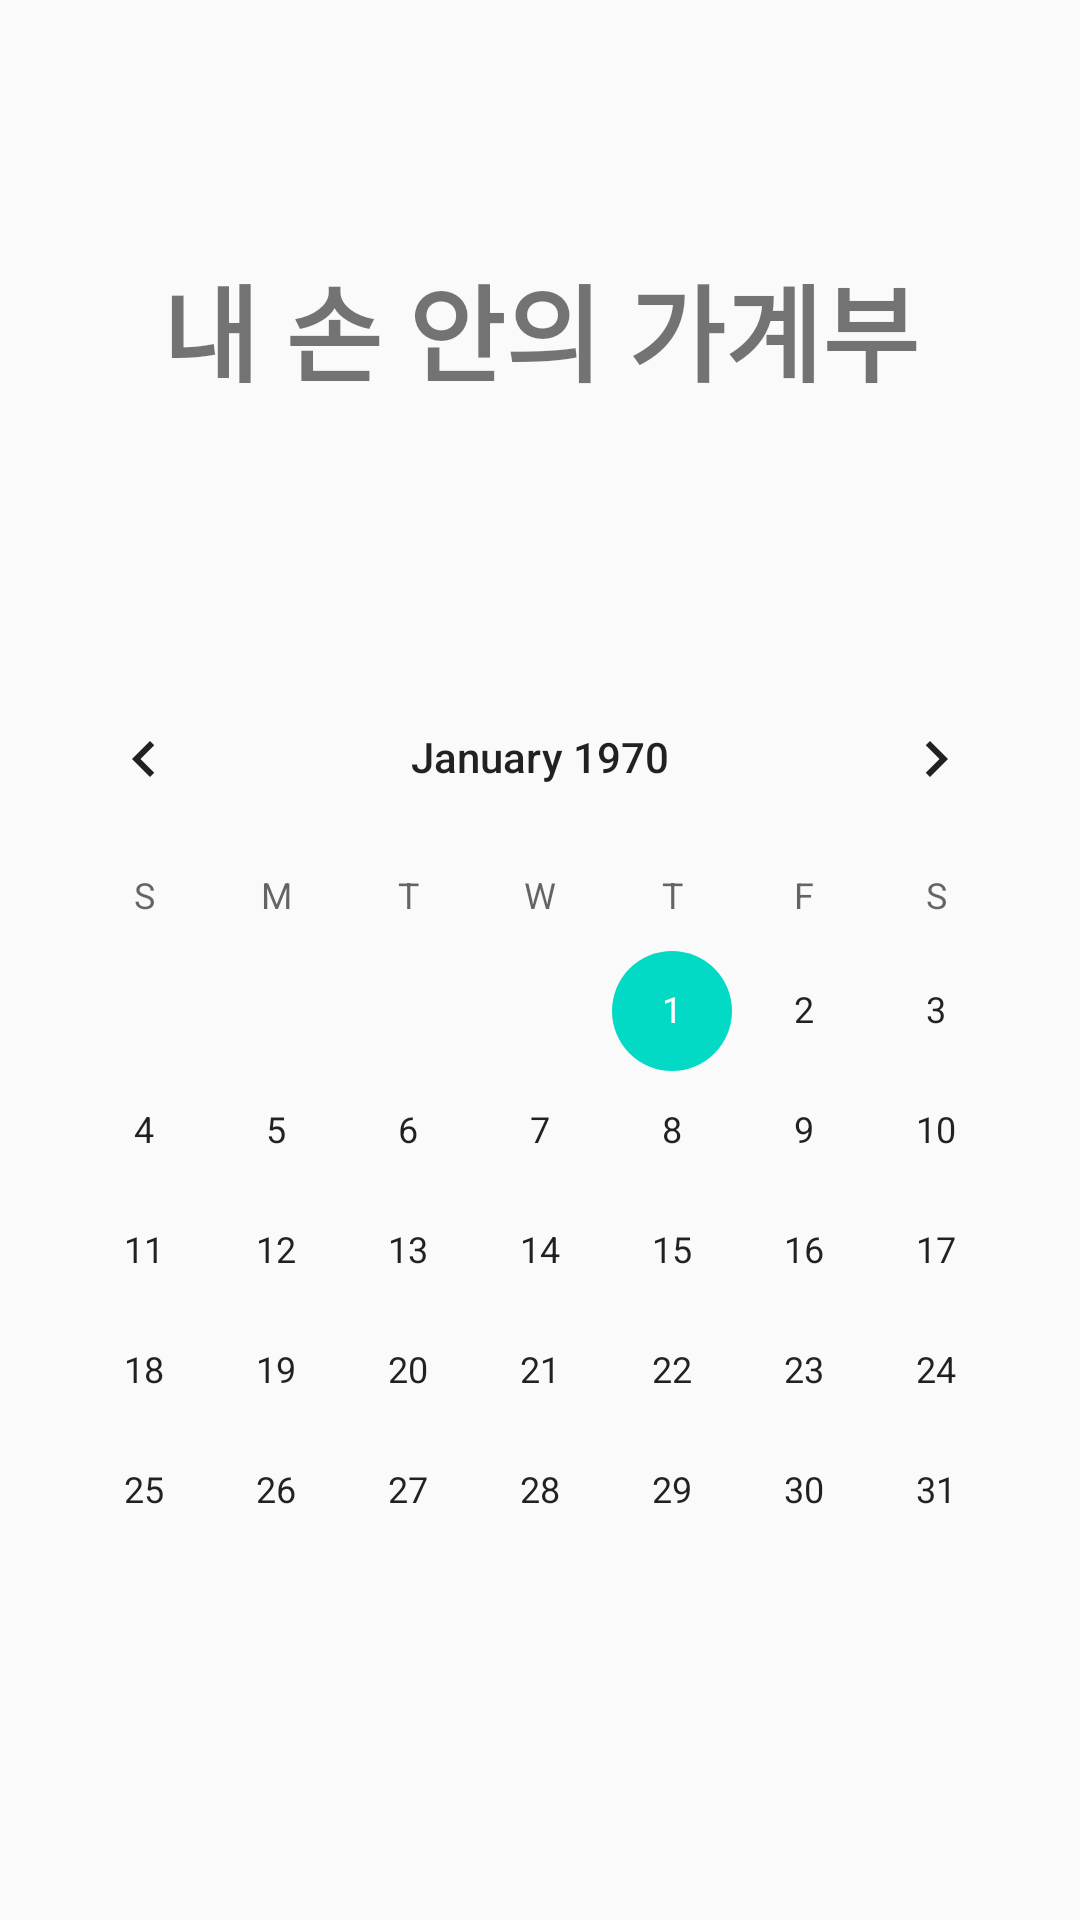

Produce the Android XML layout that renders to this screen, including the resource entries it uses.
<!-- AndroidManifest.xml: application theme AppTheme -->
<!-- res/layout/activity_main.xml -->
<?xml version="1.0" encoding="utf-8"?>
<RelativeLayout xmlns:android="http://schemas.android.com/apk/res/android"
    xmlns:app="http://schemas.android.com/apk/res-auto"
    xmlns:tools="http://schemas.android.com/tools"
    android:layout_width="match_parent"
    android:layout_height="match_parent"
    tools:context=".MainActivity">

    <TextView
        android:id="@+id/title"
        android:layout_width="match_parent"
        android:layout_height="wrap_content"
        android:layout_above="@+id/calendar_Layout"
        android:layout_alignParentTop="true"
        android:layout_centerHorizontal="true"
        android:layout_marginTop="0dp"
        android:layout_marginBottom="0dp"
        android:gravity="center"
        android:text="@string/title"
        android:textSize="35sp"
        android:textStyle="bold" />


    <CalendarView
        android:id="@+id/calendar_Layout"
        android:layout_width="wrap_content"
        android:layout_height="wrap_content"
        android:layout_alignParentBottom="true"
        android:layout_centerHorizontal="true"
        android:layout_marginBottom="83dp"
        android:contentDescription="text"
        android:focusedMonthDateColor="@color/colorPrimaryDark"
        android:unfocusedMonthDateColor="@color/colorPrimary"
        android:weekNumberColor="@color/colorPrimaryDark" />

</RelativeLayout>
<!-- resources referenced by this layout -->
<resources>
  <string name="title">내 손 안의 가계부</string>
  <style name="AppTheme" parent="Theme.AppCompat.Light.DarkActionBar">
          
          <item name="colorPrimary">@color/colorPrimary</item>
          <item name="colorPrimaryDark">@color/colorPrimaryDark</item>
          <item name="colorAccent">@color/colorAccent</item>
  
          
          <item name="windowActionBar">false</item>
          <item name="windowNoTitle">true</item>
  
  
  
      </style>
  <!-- not gathered from this repository: default colours our renderer supplied (Android Studio template values) -->
  <color name="colorPrimary">#FF6200EE</color>
  <color name="colorPrimaryDark">#FF3700B3</color>
  <color name="colorAccent">#FF03DAC5</color>
</resources>
